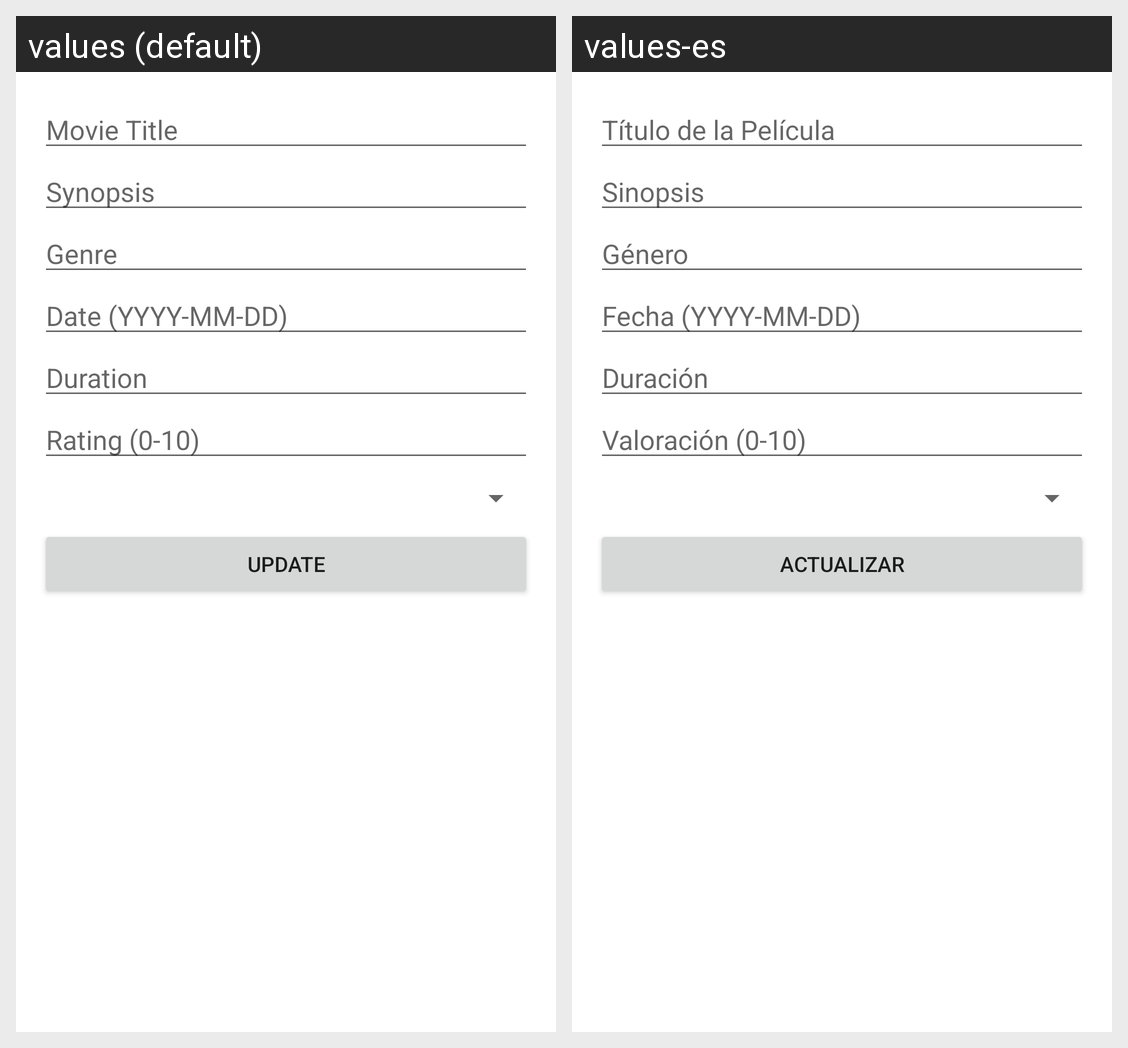

Here is an Android app screen in its default locale and in the app's own translations. Write out the translated-string differences for the strings that appear on this screen.
Android screen res/layout/activity_edit_movie.xml rendered under 2 locales, left to right: values (default), values-es. Device: Nexus 5 (rendered at 1080×1920; each locale shown at half size, 540×960, under a caption strip naming it); theme Theme.Programacionmultimediaaa1.
Strings drawn on this screen, with the default value and each locale's value (text and hints the layout hard-codes, and strings that could not be matched under every locale, appear in the picture but are not listed):

movie_title
  values: Movie Title
  values-es: Título de la Película

synopsis
  values: Synopsis
  values-es: Sinopsis

genre
  values: Genre
  values-es: Género

release_date
  values: Date (YYYY-MM-DD)
  values-es: Fecha (YYYY-MM-DD)

duration
  values: Duration
  values-es: Duración

rating_0_10
  values: Rating (0-10)
  values-es: Valoración (0-10)

update
  values: Update
  values-es: Actualizar
